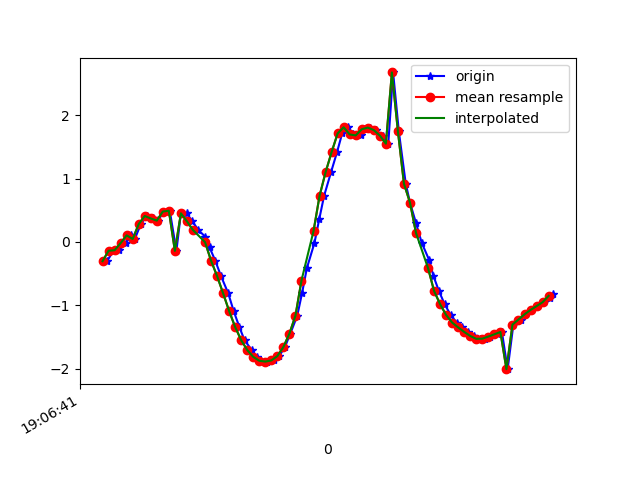

The table this chart was drawn from, first rows:
1618772801175, 1468485034996909, -0.30330145, -1.887158, 9.611796
1618772801196, 1468485054227679, -0.1387, -1.869, 9.619
1618772801215, 1468485073458449, -0.1303, -1.856, 9.622
1618772801237, 1468485092689219, -0.01827, -2.013, 9.591
1618772801256, 1468485111919989, 0.1043, -2.009, 9.591
1618772801267, 1468485131150759, 0.04723, -2.13, 9.566
1618772801287, 1468485150499072, 0.2822, -2.366, 9.506
1618772801306, 1468485169729842, 0.4098, -2.676, 9.419
1618772801328, 1468485188960612, 0.3706, -3.04, 9.309
1618772801345, 1468485208191382, 0.337, -3.712, 9.064
1618772801362, 1468485227422152, 0.4802, -4.46, 8.713
1618772801383, 1468485246652922, 0.4925, -5.425, 8.147
1618772801405, 1468485265883692, -0.1402, -6.215, 7.576
1618772801420, 1468485285114462, 0.454, -7.524, 6.263
1618772801439, 1468485304345232, 0.4497, -8.298, 5.194
1618772801458, 1468485323576002, 0.3253, -8.955, 3.967
1618772801478, 1468485342806772, 0.1883, -9.459, 2.557
1618772801501, 1468485362037542, 0.08133, -9.723, 1.223
1618772801515, 1468485381268312, -0.08565, -9.799, -0.09272
1618772801534, 1468485400499082, -0.295, -9.686, -1.464
1618772801553, 1468485419729852, -0.5379, -9.4, -2.718
1618772801577, 1468485438960622, -0.8101, -9.05, -3.672
1618772801595, 1468485458191392, -1.089, -8.756, -4.265
1618772801614, 1468485477422162, -1.342, -8.588, -4.526
1618772801631, 1468485496652932, -1.55, -8.521, -4.586
1618772801655, 1468485515883702, -1.704, -8.479, -4.61
1618772801671, 1468485535114472, -1.813, -8.407, -4.698
1618772801686, 1468485554345242, -1.874, -8.287, -4.884
1618772801705, 1468485573576012, -1.887, -8.11, -5.168
1618772801730, 1468485592806782, -1.869, -7.886, -5.509
1618772801746, 1468485612037552, -1.8, -7.659, -5.842
1618772801765, 1468485631268322, -1.657, -7.451, -6.147
1618772801783, 1468485650499092, -1.446, -7.28, -6.4
1618772801806, 1468485669729862, -1.163, -7.196, -6.55
1618772801822, 1468485688960632, -0.8052, -7.256, -6.538
1618772801838, 1468485708191402, -0.4109, -7.505, -6.289
1618772801863, 1468485727422172, -0.01624, -7.947, -5.735
1618772801879, 1468485746652942, 0.3612, -8.472, -4.913
1618772801895, 1468485765883712, 0.7268, -8.944, -3.94
1618772801918, 1468485785114482, 1.1, -9.31, -2.855
1618772801938, 1468485804345252, 1.418, -9.563, -1.605
1618772801955, 1468485823576022, 1.712, -9.644, -0.3124
1618772801974, 1468485842806792, 1.809, -9.58, 0.9954
1618772801991, 1468485862037562, 1.696, -9.407, 2.16
1618772802016, 1468485881268332, 1.681, -9.235, 2.816
1618772802028, 1468485900499102, 1.778, -9.16, 2.994
1618772802049, 1468485919729872, 1.805, -9.141, 3.039
1618772802066, 1468485938960642, 1.764, -9.072, 3.26
1618772802089, 1468485958191412, 1.678, -8.939, 3.648
1618772802108, 1468485977422182, 1.55, -8.787, 4.053
1618772802124, 1468485996652952, 2.675, -8.253, 4.558
1618772802143, 1468486015883722, 1.743, -8.42, 4.702
1618772802166, 1468486035114492, 0.9184, -8.316, 5.103
1618772802180, 1468486054345262, 0.6212, -7.977, 5.659
1618772802200, 1468486073576032, 0.2975, -7.577, 6.208
1618772802219, 1468486092806802, -0.01429, -7.274, 6.567
1618772802244, 1468486112037572, -0.289, -7.201, 6.641
1618772802258, 1468486131268342, -0.5398, -7.131, 6.7
1618772802276, 1468486150499112, -0.7739, -6.847, 6.969
1618772802295, 1468486169729882, -0.9819, -6.347, 7.402
1618772802315, 1468486188960652, -1.153, -5.838, 7.787
... 18 more rows
